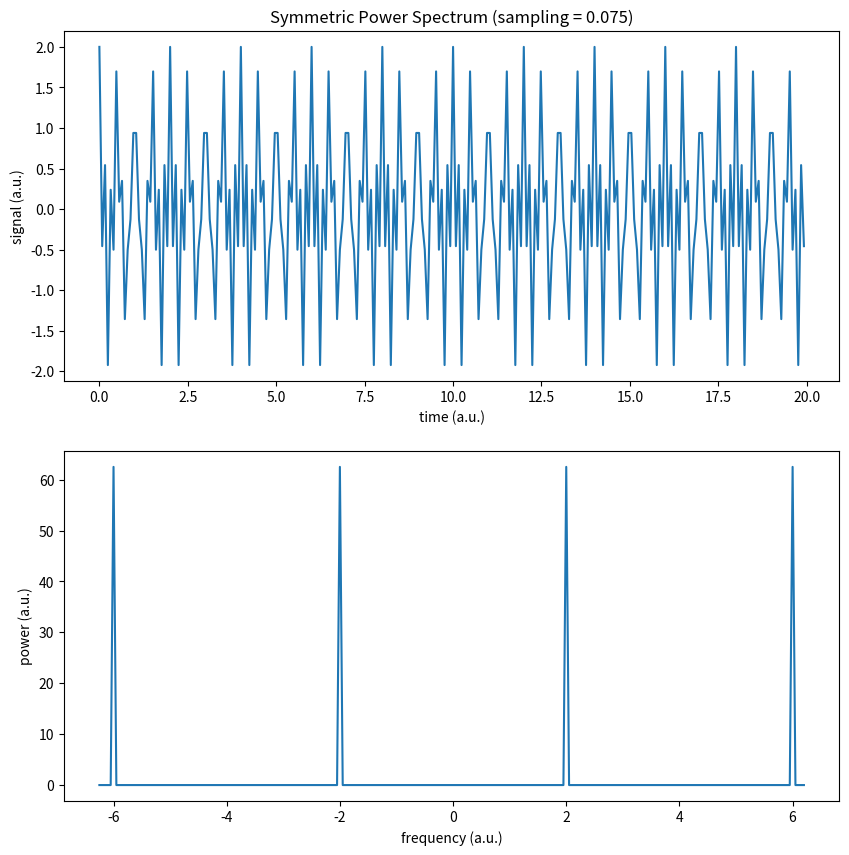

Recreate this plot in Python.
import numpy as np
import matplotlib.pyplot as plt

def h(a,f,t,psi):
    return a * np.cos(2*np.pi * f * t + psi)

def h2(a,f,t,psi):
    return a[0] * np.cos(2*np.pi * f[0] * t + psi[0]) + a[1] * np.cos(2*np.pi * f[1] * t + psi[1])

a = [1,1]
psi = [0,0]
f = [2,6]
dt = 0.08
N = 250

t_k = np.arange(0,N) * dt #time domain

h_t = h2(a,f,t_k,psi) #signal

H_n = np.fft.fft(h_t) #fourier transformed signal
H_n = np.fft.fftshift(H_n)

#f = np.arange(0,N)/(dt * N) #asymmetric freq domain
f2 = np.fft.fftfreq(N, dt)  #symmetric Frequency domain 
f2 = np.fft.fftshift(f2)

P_n = (np.abs(H_n) * np.abs(H_n))/N

fig,axes = plt.subplots(2,1,figsize = (10,10))
axes[0].set_title('Symmetric Power Spectrum (sampling = 0.075)')

axes[0].plot(t_k,h_t)
axes[0].set_ylabel('signal (a.u.)')
axes[0].set_xlabel('time (a.u.)')

axes[1].plot(f2,P_n)
axes[1].set_ylabel('power (a.u.)')
axes[1].set_xlabel('frequency (a.u.)')

#plt.show()
plt.savefig('sym_pow_2signals_altered_sampling.png')